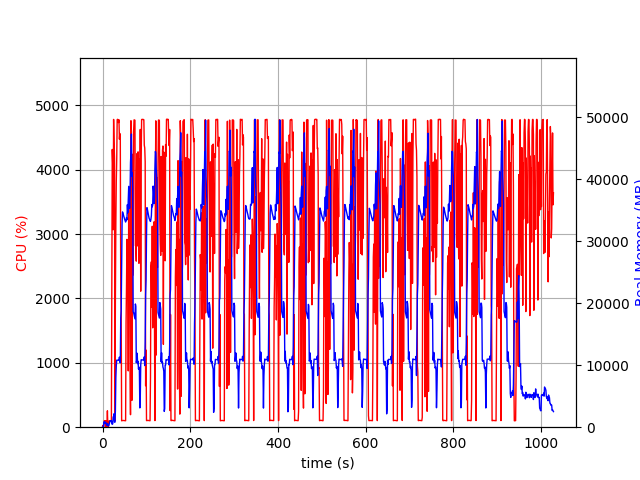

The file beside this chart, header and first rows:
elapsed_time, nproc, cpu, mem_real, mem_virtual
4.5299530029296875e-05, 1, 0.0, 8.895, 3185
1.006, 2, 28.8, 48.09, 160.5
2.013, 2, 2.0, 58.4, 170.4
3.02, 4, 10.9, 730.5, 2384
4.027, 6, 102.3, 901.6, 3314
5.034, 3, 99.2, 614.1, 1999
6.043, 3, 99.3, 721.3, 2095
7.05, 3, 100.3, 816.1, 2207
8.057, 5, 2.0, 639.4, 2540
9.065, 3, 102.3, 362.2, 1661
10.07, 3, 1.0, 297.9, 1603
11.08, 4, 254.7, 590.8, 2256
12.09, 3, 5.0, 273.5, 1584
13.1, 3, 1.0, 201, 1510
14.11, 1, 62.5, 214, 1259
15.11, 1, 99.3, 488, 1899
16.12, 1, 100.2, 748, 3179
17.13, 1, 99.3, 1028, 3179
18.14, 1, 100.3, 1058, 2667
19.14, 1, 100.3, 1058, 2667
20.15, 1, 100.3, 1058, 2667
21.16, 1, 2085, 565.7, 6654
22.18, 1, 4316, 461.1, 6676
23.19, 1, 4090, 543.2, 6706
24.21, 1, 3068, 1657, 7263
25.23, 1, 4783, 1657, 7263
26.25, 1, 4423, 2169, 7263
27.27, 1, 4179, 809.4, 8295
28.27, 1, 100.3, 809.4, 8295
29.28, 1, 1964, 2619, 9379
30.32, 1, 3169, 8000, 15789
31.33, 1, 3825, 9934, 22969
32.35, 1, 4170, 10820, 22969
33.36, 1, 4780, 10820, 22969
34.38, 1, 4784, 10820, 22969
35.4, 1, 4777, 10803, 22969
36.42, 1, 4734, 10803, 22969
37.44, 1, 4777, 10792, 22969
38.46, 1, 4475, 11304, 22969
39.48, 1, 4563, 10536, 22969
40.5, 1, 4459, 10388, 25281
41.52, 1, 2138, 17647, 38465
42.53, 1, 1764, 18872, 58945
43.54, 1, 99.2, 25888, 58945
44.54, 1, 102.2, 32948, 58945
45.55, 1, 102.3, 34740, 58945
46.56, 1, 104.1, 34526, 58945
47.57, 1, 104.3, 34265, 58945
48.57, 1, 104.3, 34003, 58945
49.58, 1, 102.3, 33732, 58945
50.59, 1, 102.3, 33511, 58945
51.59, 1, 101.3, 33311, 58945
52.6, 1, 100.3, 33107, 58945
53.61, 1, 1620, 33350, 58945
54.63, 1, 2176, 33825, 58945
55.64, 1, 2919, 33455, 58945
56.65, 1, 2521, 35905, 58945
57.66, 1, 2624, 34609, 58945
58.67, 1, 874.9, 36879, 83521
59.68, 1, 3596, 38861, 83521
... 955 more rows
